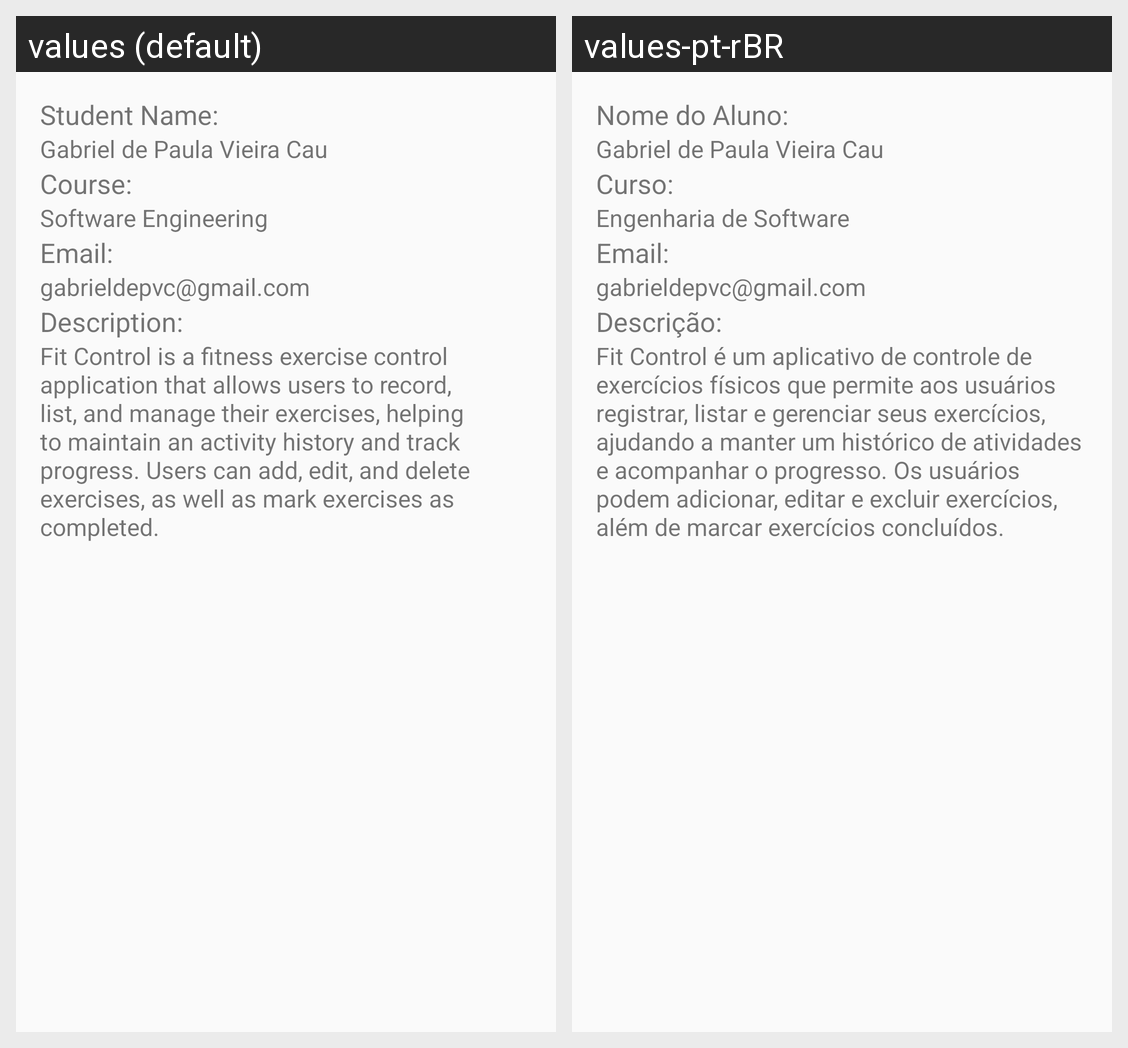

The Android screen above is rendered under two locales of the same app. Produce the string resources it draws, with the default and per-locale values.
Android screen res/layout/activity_autoria.xml rendered under 2 locales, left to right: values (default), values-pt-rBR. Device: Nexus 5 (rendered at 1080×1920; each locale shown at half size, 540×960, under a caption strip naming it); theme AppTheme.
Strings drawn on this screen, with the default value and each locale's value (text and hints the layout hard-codes, and strings that could not be matched under every locale, appear in the picture but are not listed):

nome_do_aluno
  values: Student Name:
  values-pt-rBR: Nome do Aluno:

name
  values: Gabriel de Paula Vieira Cau
  values-pt-rBR: Gabriel de Paula Vieira Cau

curso
  values: Course:
  values-pt-rBR: Curso:

course
  values: Software Engineering
  values-pt-rBR: Engenharia de Software

email
  values: Email:
  values-pt-rBR: Email:

descricao
  values: Description:
  values-pt-rBR: Descrição:

app_description
  values: Fit Control is a fitness exercise control application that allows users to record, list, and manage their exercises, helping to maintain an activity history and track progress. Users can add, edit, and delete exercises, as well as mark exercises as completed.
  values-pt-rBR: Fit Control é um aplicativo de controle de exercícios físicos que permite aos usuários registrar, listar e gerenciar seus exercícios, ajudando a manter um histórico de atividades e acompanhar o progresso. Os usuários podem adicionar, editar e excluir exercícios, além de marcar exercícios concluídos.
